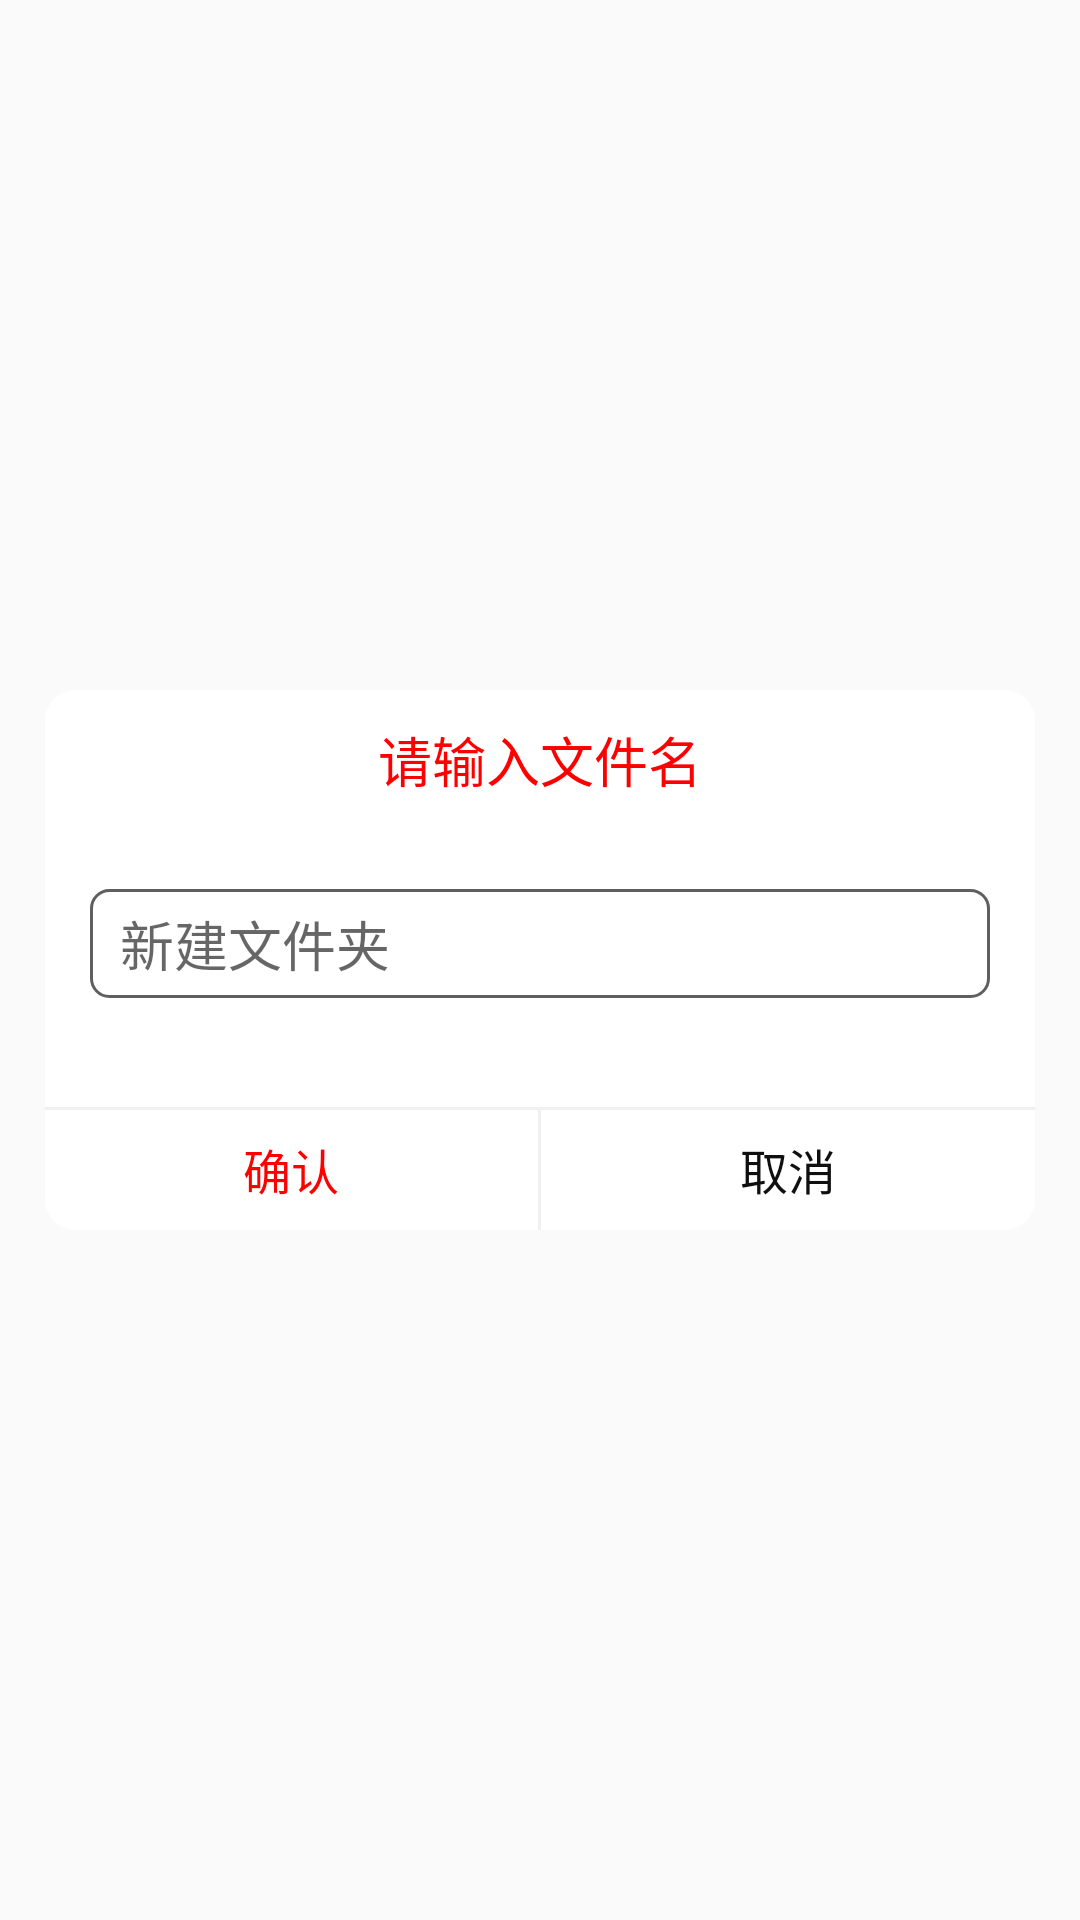

Here is an Android app screen rendered from its layout file. Give the layout XML and the strings, colors and styles it references.
<!-- AndroidManifest.xml: application theme AppTheme -->
<!-- res/layout/input_file_name_dialog.xml -->
<?xml version="1.0" encoding="utf-8"?>
<LinearLayout xmlns:android="http://schemas.android.com/apk/res/android"
    android:layout_width="match_parent"
    android:layout_height="match_parent"
    android:gravity="center">


    <RelativeLayout
        android:layout_width="match_parent"
        android:layout_height="180dp"
        android:layout_marginLeft="15dp"
        android:layout_marginRight="15dp">


        <LinearLayout
            android:layout_width="match_parent"
            android:layout_height="match_parent"
            android:background="@drawable/picture_delete_dialog_shape"
            android:orientation="vertical">

            <TextView
                android:layout_width="match_parent"
                android:layout_height="wrap_content"
                android:layout_marginTop="10dp"
                android:gravity="center"
                android:text="请输入文件名"
                android:textColor="#ff0000"
                android:textSize="18sp" />


            <EditText
                android:id="@+id/input_file_name_dialog_edittext"
                android:layout_width="match_parent"
                android:layout_height="wrap_content"
                android:layout_marginLeft="15sp"
                android:layout_marginTop="30dp"
                android:layout_marginRight="15sp"
                android:hint="新建文件夹"
                android:maxLines="1"
                android:paddingTop="5dp"
                android:paddingBottom="5dp"
                android:paddingLeft="10dp"
                android:paddingRight="10dp"
                android:background="@drawable/input_file_name_dialog_edittext_shape"
                android:maxLength="15"
                />


            <View
                android:layout_width="1dp"
                android:layout_height="0dp"
                android:layout_weight="1" />

            <View
                android:layout_width="match_parent"
                android:layout_height="1dp"
                android:background="#f0f0f0" />

            <LinearLayout
                android:layout_width="match_parent"
                android:layout_height="wrap_content"
                android:gravity="center"
                android:orientation="horizontal">


                <TextView
                    android:id="@+id/picture_delete_dialog_affirm"
                    android:layout_width="0dp"
                    android:layout_height="35dp"
                    android:layout_weight="1"
                    android:gravity="center"
                    android:text="确认"
                    android:textColor="#ff0000"
                    android:textSize="16sp" />

                <View
                    android:layout_width="1dp"
                    android:layout_height="40dp"
                    android:background="#f0f0f0" />

                <TextView
                    android:id="@+id/picture_delete_dialog_cancle"
                    android:layout_width="0dp"
                    android:layout_height="35dp"
                    android:layout_weight="1"
                    android:gravity="center"
                    android:text="取消"
                    android:textColor="#0f0f0f"
                    android:textSize="16sp" />

            </LinearLayout>

        </LinearLayout>


    </RelativeLayout>
</LinearLayout>
<!-- resources referenced by this layout -->
<resources>
  <!-- drawable input_file_name_dialog_edittext_shape (drawable) -->
  <?xml version="1.0" encoding="utf-8"?>
  <shape xmlns:android="http://schemas.android.com/apk/res/android"
      android:shape="rectangle"
      >
      <corners android:radius="6dp"/>
      <stroke android:color="#5f5f5f" android:width="1dp"/>
  
  </shape>
  <!-- drawable picture_delete_dialog_shape (drawable) -->
  <?xml version="1.0" encoding="utf-8"?>
  <shape xmlns:android="http://schemas.android.com/apk/res/android"
      android:shape="rectangle"
      >
  
      <corners android:radius="10dp"/>
      <solid android:color="#ffffff"/>
  
  </shape>
  <style name="AppTheme" parent="Theme.AppCompat.Light.DarkActionBar">
          
          <item name="colorPrimary">@color/colorPrimary</item>
          <item name="colorPrimaryDark">@color/colorPrimaryDark</item>
          <item name="colorAccent">@color/colorAccent</item>
      </style>
  <!-- not gathered from this repository: default colours our renderer supplied (Android Studio template values) -->
  <color name="colorPrimary">#FF6200EE</color>
  <color name="colorPrimaryDark">#FF3700B3</color>
  <color name="colorAccent">#FF03DAC5</color>
</resources>
